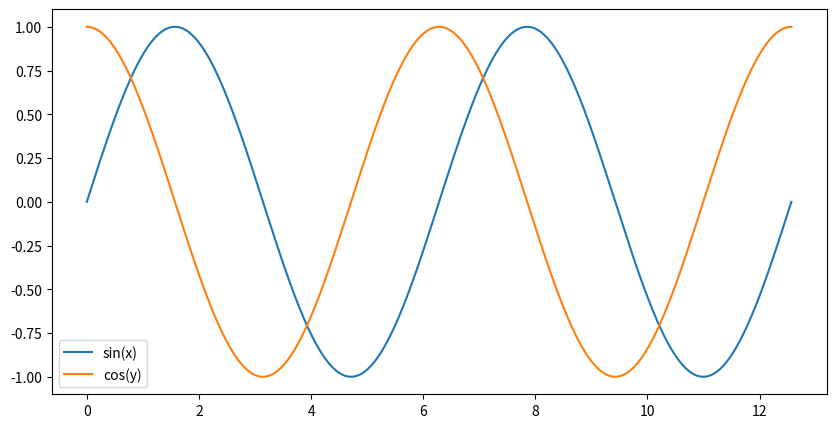

Recreate this plot in Python.
from matplotlib import pyplot as plt
import numpy as np

x = np.linspace(0,4*np.pi,500)
fig = plt.figure(figsize=(10,5))
ax = fig.add_subplot(111)
ax.plot(x,np.sin(x),label="sin(x)")
ax.plot(x,np.cos(x),label="cos(y)")
ax.legend()
plt.show()